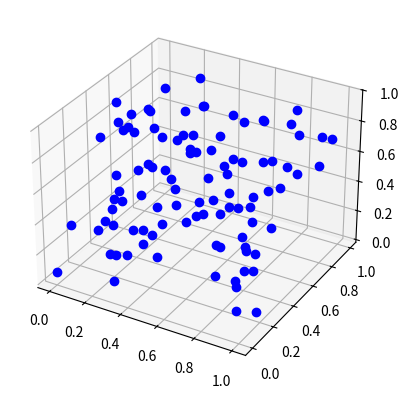

This figure's Python source:
import numpy as np
import matplotlib.pyplot as plt
from mpl_toolkits.mplot3d import Axes3D
from matplotlib.animation import FuncAnimation

# Create some random data for demonstration
num_points = 100
x = np.random.rand(num_points)
y = np.random.rand(num_points)
z = np.random.rand(num_points)

# Create a figure and a 3D axis
fig = plt.figure()
ax = fig.add_subplot(111, projection='3d')

# Plot the initial points
points, = ax.plot(x, y, z, 'bo')

# Define the update function for the animation
def update(frame):
    # Update the coordinates of the points
    x[:] += 0.01 * np.random.randn(num_points)
    y[:] += 0.01 * np.random.randn(num_points)
    z[:] += 0.01 * np.random.randn(num_points)
    
    # Update the plot with the new coordinates
    points.set_data(x, y)
    points.set_3d_properties(z)
    return points,

# Create the animation
ani = FuncAnimation(fig, update, frames=range(100), interval=50, blit=True)

plt.show()

